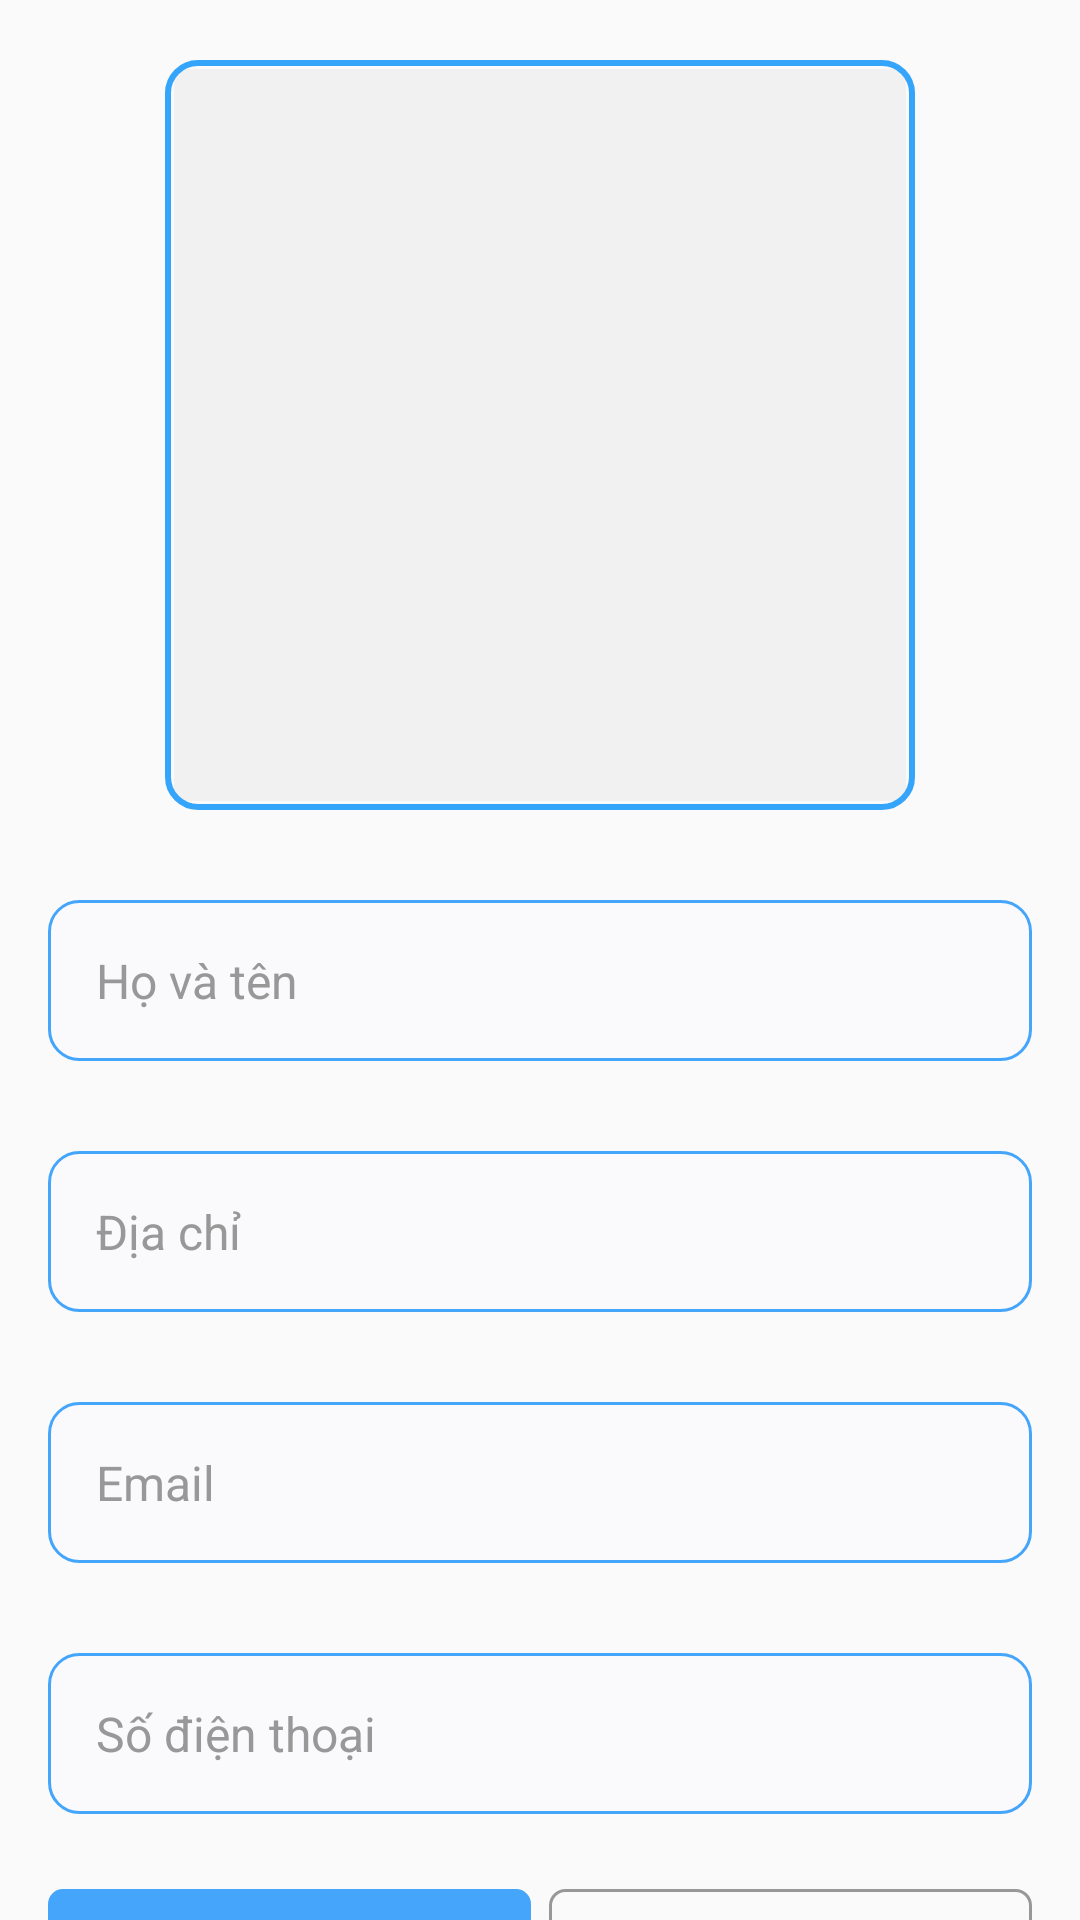

This screen was rendered from an Android layout file. Write that file and the resources it references.
<!-- AndroidManifest.xml: activity theme Theme.Shopuin.NoActionBar -->
<!-- res/layout/activity_user_profile.xml -->
<?xml version="1.0" encoding="utf-8"?>
<androidx.constraintlayout.widget.ConstraintLayout xmlns:android="http://schemas.android.com/apk/res/android"
    xmlns:app="http://schemas.android.com/apk/res-auto"
    xmlns:tools="http://schemas.android.com/tools"
    android:layout_width="match_parent"
    android:layout_height="match_parent"
    tools:context=".view.activities.UserProfileActivity">

    <ScrollView
        android:layout_width="match_parent"
        android:layout_height="0dp"
        android:fillViewport="true"
        android:scrollbars="none"
        app:layout_constraintBottom_toBottomOf="parent"
        app:layout_constraintEnd_toEndOf="parent"
        app:layout_constraintStart_toStartOf="parent"
        app:layout_constraintTop_toTopOf="parent" >

        <androidx.constraintlayout.widget.ConstraintLayout
            android:layout_width="match_parent"
            android:layout_height="wrap_content">

            <FrameLayout
                android:id="@+id/fl_user_image"
                android:layout_width="250dp"
                android:layout_height="250dp"
                android:layout_marginTop="20dp"
                app:layout_constraintEnd_toEndOf="parent"
                app:layout_constraintStart_toStartOf="parent"
                app:layout_constraintTop_toTopOf="parent">

                <ImageView
                    android:id="@+id/iv_user_photo"
                    android:layout_width="match_parent"
                    android:layout_height="match_parent"
                    android:layout_margin="3dp"
                    android:background="@color/colorLightGrey"
                    android:scaleType="fitXY"
                    android:src="@drawable/ic_user_placeholder"/>

                <View
                    android:layout_width="match_parent"
                    android:layout_height="match_parent"
                    android:background="@drawable/user_image_background" />

            </FrameLayout>

            <androidx.appcompat.widget.AppCompatEditText
                android:id="@+id/et_name"
                android:layout_width="match_parent"
                android:layout_height="wrap_content"
                android:layout_marginStart="16dp"
                android:layout_marginTop="30dp"
                android:layout_marginEnd="16dp"
                app:layout_constraintEnd_toEndOf="parent"
                app:layout_constraintStart_toStartOf="parent"
                app:layout_constraintTop_toBottomOf="@id/fl_user_image"
                android:background="@drawable/bg_edt_stroke_active_solid_white_corner_20"
                android:hint="Họ và tên"
                android:inputType="text"
                android:padding="16dp"
                android:textColor="@color/colorPrimaryText"
                android:textColorHint="@color/colorSecondaryText"
                android:textSize="16sp" />

            <androidx.appcompat.widget.AppCompatEditText
                android:id="@+id/et_address"
                android:layout_width="match_parent"
                android:layout_height="wrap_content"
                android:layout_marginStart="16dp"
                android:layout_marginTop="30dp"
                android:layout_marginEnd="16dp"
                app:layout_constraintEnd_toEndOf="parent"
                app:layout_constraintStart_toStartOf="parent"
                app:layout_constraintTop_toBottomOf="@id/et_name"
                android:background="@drawable/bg_edt_stroke_active_solid_white_corner_20"
                android:hint="Địa chỉ"
                android:inputType="text"
                android:padding="16dp"
                android:textColor="@color/colorPrimaryText"
                android:textColorHint="@color/colorSecondaryText"
                android:textSize="16sp" />

            <androidx.appcompat.widget.AppCompatEditText
                android:id="@+id/et_email"
                android:layout_width="match_parent"
                android:layout_height="wrap_content"
                android:layout_marginStart="16dp"
                android:layout_marginTop="30dp"
                android:layout_marginEnd="16dp"
                app:layout_constraintEnd_toEndOf="parent"
                app:layout_constraintStart_toStartOf="parent"
                app:layout_constraintTop_toBottomOf="@id/et_address"
                android:background="@drawable/bg_edt_stroke_active_solid_white_corner_20"
                android:hint="Email"
                android:inputType="text"
                android:padding="16dp"
                android:textColor="@color/colorPrimaryText"
                android:textColorHint="@color/colorSecondaryText"
                android:textSize="16sp" />

            <androidx.appcompat.widget.AppCompatEditText
                android:id="@+id/et_mobile_number"
                android:layout_width="match_parent"
                android:layout_height="wrap_content"
                android:layout_marginStart="16dp"
                android:layout_marginTop="30dp"
                android:layout_marginEnd="16dp"
                app:layout_constraintEnd_toEndOf="parent"
                app:layout_constraintStart_toStartOf="parent"
                app:layout_constraintTop_toBottomOf="@id/et_email"
                android:background="@drawable/bg_edt_stroke_active_solid_white_corner_20"
                android:hint="Số điện thoại"
                android:inputType="text"
                android:padding="16dp"
                android:textColor="@color/colorPrimaryText"
                android:textColorHint="@color/colorSecondaryText"
                android:textSize="16sp" />

            <RadioGroup
                android:id="@+id/rg_gender"
                android:layout_width="match_parent"
                android:layout_height="40dp"
                android:layout_marginStart="16dp"
                android:layout_marginTop="25dp"
                android:layout_marginEnd="16dp"
                android:orientation="horizontal"
                app:layout_constraintBottom_toTopOf="@id/btn_submit"
                app:layout_constraintEnd_toEndOf="parent"
                app:layout_constraintStart_toStartOf="parent"
                app:layout_constraintTop_toBottomOf="@id/et_mobile_number">

                <androidx.appcompat.widget.AppCompatRadioButton
                    android:id="@+id/rb_male"
                    android:layout_width="0dp"
                    android:layout_height="match_parent"
                    android:layout_marginEnd="3dp"
                    android:layout_weight="1"
                    android:background="@drawable/radion_bg"
                    android:button="@null"
                    android:checked="true"
                    android:gravity="center"
                    android:text="Nam"
                    android:textColor="#545353"
                    android:textStyle="bold" />

                <androidx.appcompat.widget.AppCompatRadioButton
                    android:id="@+id/rb_female"
                    android:layout_width="0dp"
                    android:layout_height="match_parent"
                    android:layout_marginStart="3dp"
                    android:layout_weight="1"
                    android:background="@drawable/radion_bg"
                    android:button="@null"
                    android:gravity="center"
                    android:text="Nữ"
                    android:textColor="#545353"
                    android:textStyle="bold" />
            </RadioGroup>

            <androidx.appcompat.widget.AppCompatButton
                android:id="@+id/btn_update"
                android:layout_width="match_parent"
                android:layout_height="wrap_content"
                android:layout_gravity="center"
                android:layout_marginStart="16dp"
                android:layout_marginTop="30dp"
                android:layout_marginEnd="16dp"
                android:layout_marginBottom="20dp"
                app:layout_constraintBottom_toBottomOf="parent"
                app:layout_constraintEnd_toEndOf="parent"
                app:layout_constraintStart_toStartOf="parent"
                app:layout_constraintTop_toBottomOf="@id/rg_gender"
                android:background="@drawable/button_background"
                android:gravity="center"
                android:paddingTop="8dp"
                android:paddingBottom="8dp"
                android:text="Cập nhật"
                android:textColor="@android:color/white"
                android:textSize="18sp" />

        </androidx.constraintlayout.widget.ConstraintLayout>

    </ScrollView>
</androidx.constraintlayout.widget.ConstraintLayout>
<!-- resources referenced by this layout -->
<resources>
  <color name="colorLightGrey">#F1F1F1</color>
  <color name="colorPrimaryText">#222934</color>
  <color name="colorSecondaryText">#989898</color>
  <!-- drawable bg_edt_stroke_active_solid_white_corner_20 (drawable) -->
  <shape xmlns:android="http://schemas.android.com/apk/res/android"
      android:shape="rectangle">
      <solid android:color="#99FBFBFF" />
      <stroke
          android:width="1dip"
          android:color="#44a5fb" />
      <corners android:radius="10dp" />
  </shape>
  <!-- drawable button_background (drawable) -->
  <?xml version="1.0" encoding="utf-8"?>
  <shape xmlns:android="http://schemas.android.com/apk/res/android"
      android:shape="rectangle">
  
  
      <gradient
          android:angle="315"
          android:endColor="#4D04a9bd"
          android:startColor="#6604a9bd"
          />
      <corners android:radius="15dp"/>
  
  </shape>
  <!-- drawable radion_bg (drawable) -->
  <?xml version="1.0" encoding="utf-8"?>
  <selector xmlns:android="http://schemas.android.com/apk/res/android">
      <item android:state_checked="true">
          <shape android:shape="rectangle">
  
              <solid android:color="#44a5fb" />
  
              <corners android:bottomLeftRadius="5dp"
                  android:bottomRightRadius="5dp"
                  android:topLeftRadius="5dp"
                  android:topRightRadius="5dp" />
          </shape>
      </item>
  
      <item android:state_checked="false">
  
          <shape android:shape="rectangle">
  
              <stroke android:width="1dp"
                  android:color="@color/colorSecondaryText" />
  
              <corners
                  android:bottomLeftRadius="5dp"
                  android:bottomRightRadius="5dp"
                  android:topLeftRadius="5dp"
                  android:topRightRadius="5dp" />
          </shape>
      </item>
  </selector>
  <!-- drawable user_image_background (drawable) -->
  <?xml version="1.0" encoding="utf-8"?>
  <shape xmlns:android="http://schemas.android.com/apk/res/android"
      android:shape="rectangle">
  
      <stroke
          android:width="2dp"
          android:color="@color/colorPrimary" />
  
  
  
      <corners android:radius="10dp" />
  </shape>
  <style name="Theme.Shopuin.NoActionBar" parent="Theme.MaterialComponents.DayNight.NoActionBar.Bridge">
          <item name="windowActionBar">false</item>
          <item name="windowNoTitle">true</item>
      </style>
  <color name="colorPrimary">#34a5fb</color>
</resources>
